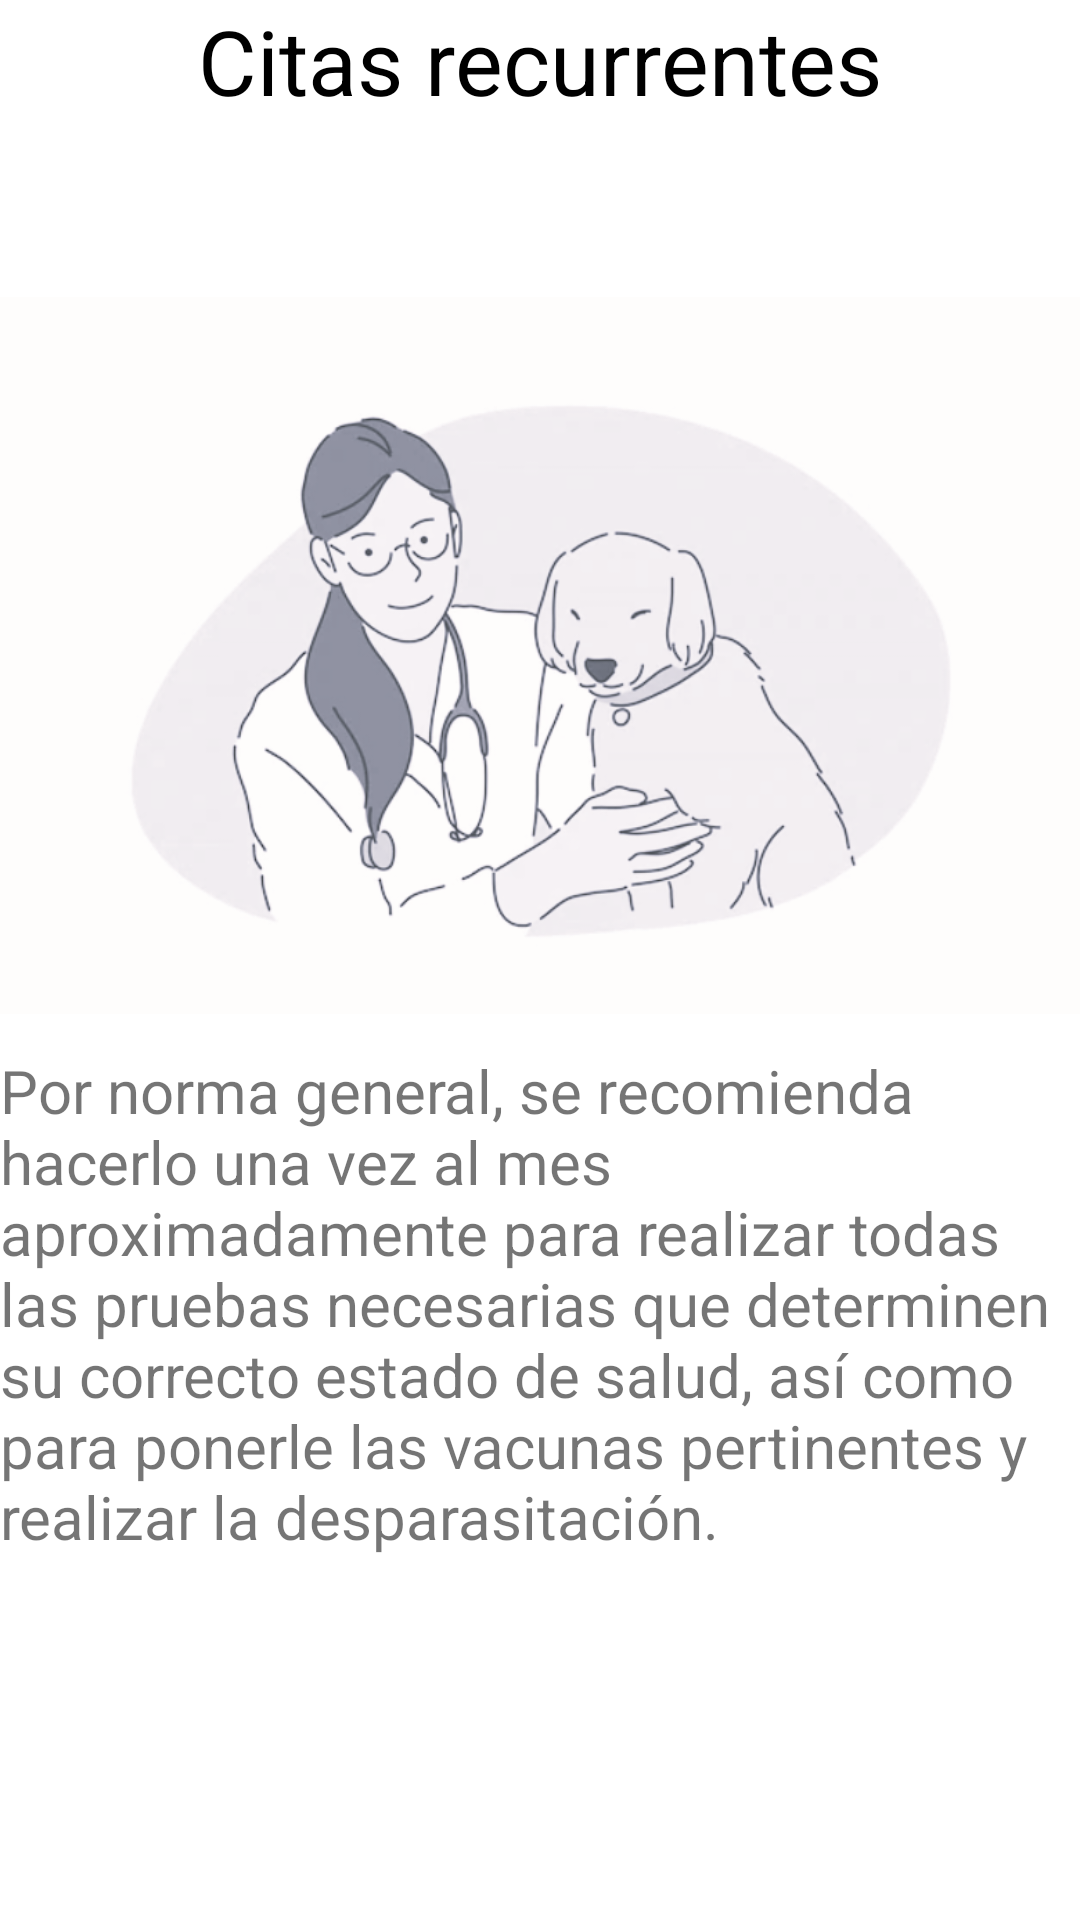

Write the Android layout XML for this screen, with the resource values it uses.
<!-- AndroidManifest.xml: application theme Theme.CuidaVet -->
<!-- res/layout/habito4.xml -->
<?xml version="1.0" encoding="utf-8"?>
<LinearLayout xmlns:android="http://schemas.android.com/apk/res/android"
    xmlns:tools="http://schemas.android.com/tools"
    android:layout_width="match_parent"
    android:layout_height="match_parent"
    android:orientation="vertical"
    android:layout_margin="30dp">

    <TextView
        android:layout_width="match_parent"
        android:layout_height="87dp"
        android:text="Citas recurrentes"
        android:textAlignment="center"
        android:textColor="@color/black"
        android:textSize="30dp" />

    <ImageView
        android:layout_width="match_parent"
        android:layout_height="263dp"
        android:src="@drawable/veterinario" />

    <TextView
        android:layout_width="match_parent"
        android:layout_height="185dp"
        android:text="Por norma general, se recomienda hacerlo una vez al mes aproximadamente para realizar todas las pruebas necesarias que determinen su correcto estado de salud, así como para ponerle las vacunas pertinentes y realizar la desparasitación."
        android:textAlignment="inherit"
        android:textSize="20dp" />




</LinearLayout>
<!-- resources referenced by this layout -->
<resources>
  <color name="black">#FF000000</color>
  <!-- drawable veterinario: png bitmap (drawable, 161056 bytes) -->
  <style name="Theme.CuidaVet" parent="Theme.MaterialComponents.DayNight.DarkActionBar">
          
          <item name="colorPrimary">@color/cafe_claro</item>
          <item name="colorPrimaryVariant">@color/cafe_osucro</item>
          <item name="colorOnPrimary">@color/white</item>
          
          <item name="colorSecondary">@color/teal_200</item>
          <item name="colorSecondaryVariant">@color/teal_700</item>
          <item name="colorOnSecondary">@color/black</item>
          
          <item name="android:statusBarColor" tools:targetApi="l">?attr/colorPrimaryVariant</item>
          
      </style>
  <color name="white">#FFFFFFFF</color>
  <color name="teal_200">#FF03DAC5</color>
  <color name="teal_700">#FF018786</color>
</resources>
